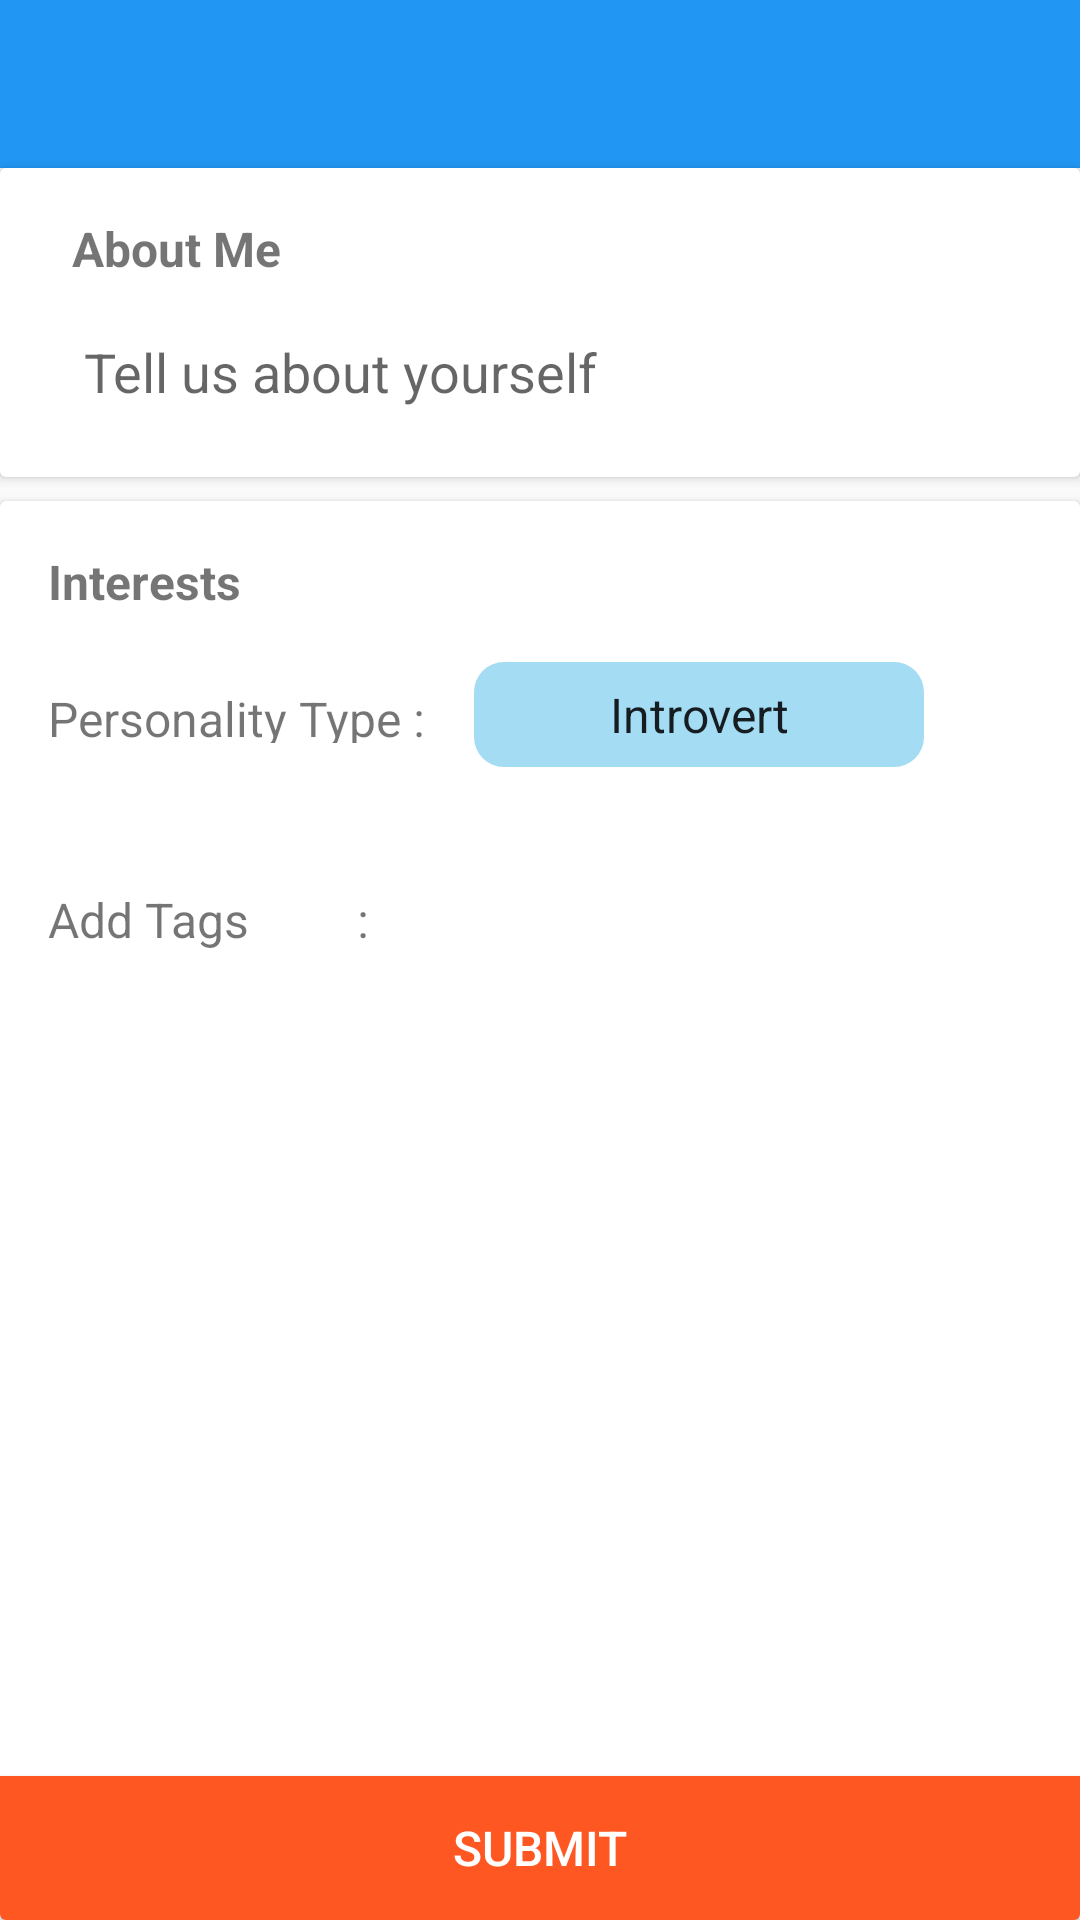

Layout XML and referenced resources for this Android screen:
<!-- AndroidManifest.xml: application theme AppTheme -->
<!-- res/layout/activity_edit2.xml -->
<?xml version="1.0" encoding="utf-8"?>
<androidx.constraintlayout.widget.ConstraintLayout xmlns:android="http://schemas.android.com/apk/res/android"
    xmlns:app="http://schemas.android.com/apk/res-auto"
    xmlns:tools="http://schemas.android.com/tools"
    android:layout_width="match_parent"
    android:layout_height="match_parent"
    tools:context=".Edit2">

    <include
        android:id="@+id/toolbar"
        layout="@layout/bar_layout"
        app:layout_constraintEnd_toEndOf="parent"
        app:layout_constraintStart_toStartOf="parent"
        app:layout_constraintTop_toTopOf="parent" />

    <androidx.cardview.widget.CardView
        android:id="@+id/cardView2"
        android:layout_width="0dp"
        android:layout_height="wrap_content"
        app:layout_constraintEnd_toEndOf="parent"
        app:layout_constraintStart_toStartOf="parent"
        app:layout_constraintTop_toBottomOf="@+id/toolbar">

        <androidx.constraintlayout.widget.ConstraintLayout
            android:layout_width="match_parent"
            android:layout_height="match_parent">

            <TextView
                android:id="@+id/about"
                android:layout_width="wrap_content"
                android:layout_height="wrap_content"
                android:layout_marginStart="24dp"
                android:layout_marginTop="16dp"
                android:text="About Me "
                android:textSize="16sp"
                android:textStyle="bold"
                app:layout_constraintStart_toStartOf="parent"
                app:layout_constraintTop_toTopOf="parent" />

            <EditText
                android:id="@+id/aboutUsText"
                android:layout_width="0dp"
                android:layout_height="wrap_content"
                android:layout_marginTop="8dp"
                android:layout_marginEnd="32dp"
                android:layout_marginBottom="16dp"
                android:ems="10"
                android:gravity="start|top"
                android:hint="Tell us about yourself"
                android:inputType="textMultiLine"
                app:layout_constraintBottom_toBottomOf="parent"
                app:layout_constraintEnd_toEndOf="parent"
                app:layout_constraintStart_toStartOf="@+id/about"
                app:layout_constraintTop_toBottomOf="@+id/about" />
        </androidx.constraintlayout.widget.ConstraintLayout>
    </androidx.cardview.widget.CardView>

    <androidx.cardview.widget.CardView
        android:id="@+id/cardView3"
        android:layout_width="0dp"
        android:layout_height="0dp"
        android:layout_marginTop="8dp"
        app:layout_constraintBottom_toBottomOf="parent"
        app:layout_constraintEnd_toEndOf="parent"
        app:layout_constraintStart_toStartOf="parent"
        app:layout_constraintTop_toBottomOf="@+id/cardView2">

        <androidx.constraintlayout.widget.ConstraintLayout
            android:layout_width="match_parent"
            android:layout_height="match_parent">

            <TextView
                android:id="@+id/textView13"
                android:layout_width="wrap_content"
                android:layout_height="wrap_content"
                android:layout_marginStart="16dp"
                android:layout_marginTop="16dp"
                android:text="Interests"
                android:textSize="16sp"
                android:textStyle="bold"
                app:layout_constraintStart_toStartOf="parent"
                app:layout_constraintTop_toTopOf="parent" />

            <TextView
                android:id="@+id/textView14"
                android:layout_width="wrap_content"
                android:layout_height="19dp"
                android:layout_marginTop="24dp"
                android:text="Personality Type :"
                android:textSize="16sp"
                app:layout_constraintStart_toStartOf="@+id/textView13"
                app:layout_constraintTop_toBottomOf="@+id/textView13" />

            <Spinner
                android:id="@+id/personality"
                android:layout_width="150dp"
                android:layout_height="35dp"
                android:layout_marginStart="16dp"
                android:background="@drawable/edit_text_background"
                android:entries="@array/personality_types"
                android:textAlignment="center"
                app:layout_constraintBottom_toBottomOf="@+id/textView14"
                app:layout_constraintStart_toEndOf="@+id/textView14"
                app:layout_constraintTop_toTopOf="@+id/textView14" />


            <Button
                android:id="@+id/btnOrder"
                android:layout_width="wrap_content"
                android:layout_height="wrap_content"
                android:layout_alignParentTop="true"
                android:layout_centerHorizontal="true"
                android:layout_marginStart="32dp"
                android:background="@drawable/round_bitton"
                android:text="Add"
                android:textColor="#fff"
                app:layout_constraintBottom_toBottomOf="@+id/textView15"
                app:layout_constraintStart_toEndOf="@+id/textView15"
                app:layout_constraintTop_toTopOf="@+id/textView15" />

            <TextView
                android:id="@+id/tagsText"
                android:layout_width="0dp"
                android:layout_height="wrap_content"
                android:layout_marginTop="32dp"
                android:layout_marginEnd="16dp"
                android:textSize="15sp"
                app:layout_constraintEnd_toEndOf="parent"
                app:layout_constraintStart_toStartOf="@+id/textView15"
                app:layout_constraintTop_toBottomOf="@+id/textView15" />

            <TextView
                android:id="@+id/textView15"
                android:layout_width="wrap_content"
                android:layout_height="wrap_content"
                android:layout_marginTop="48dp"
                android:text="Add Tags         :"
                android:textSize="16sp"
                app:layout_constraintStart_toStartOf="@+id/textView14"
                app:layout_constraintTop_toBottomOf="@+id/textView14" />

            <Button
                android:id="@+id/submit"
                android:layout_width="0dp"
                android:layout_height="wrap_content"
                android:background="@drawable/rectange_button"
                android:text="Submit"
                android:textColor="#fff"
                android:textSize="16sp"
                app:layout_constraintBottom_toBottomOf="parent"
                app:layout_constraintEnd_toEndOf="parent"
                app:layout_constraintStart_toStartOf="parent" />

        </androidx.constraintlayout.widget.ConstraintLayout>
    </androidx.cardview.widget.CardView>


</androidx.constraintlayout.widget.ConstraintLayout>
<!-- res/layout/bar_layout.xml (included above) -->
<?xml version="1.0" encoding="utf-8"?>
<androidx.appcompat.widget.Toolbar xmlns:android="http://schemas.android.com/apk/res/android"
    android:layout_width="match_parent"
    android:layout_height="wrap_content"
    xmlns:app="http://schemas.android.com/apk/res-auto"
    android:id="@+id/toolbar"
    app:titleTextColor="#fff"
    app:titleTextAppearance="@style/Toolbar.TitleText"
    android:background="@color/colorPrimaryDark">

</androidx.appcompat.widget.Toolbar>
<!-- resources referenced by this layout -->
<resources>
  <string-array name="personality_types">
          <item>Introvert</item>
          <item>Extrovert</item>
          <item>Ambivert</item>
      </string-array>
  <color name="colorPrimaryDark">#2196F3</color>
  <!-- drawable edit_text_background (drawable) -->
  <?xml version="1.0" encoding="utf-8"?>
  <shape xmlns:android="http://schemas.android.com/apk/res/android"
      android:shape="rectangle">
      <corners
          android:radius="10dp"/>
  
      <solid android:color="#A4DCF4"/>
  
  </shape>
  <!-- drawable rectange_button (drawable) -->
  <?xml version="1.0" encoding="utf-8"?>
  <shape xmlns:android="http://schemas.android.com/apk/res/android"
      android:shape="rectangle">
  
      <solid android:color="@color/Orange"/>
  
  </shape>
  <!-- drawable round_bitton (drawable) -->
  <?xml version="1.0" encoding="utf-8"?>
  <shape xmlns:android="http://schemas.android.com/apk/res/android"
      android:shape="ring">
      <corners
          android:radius="10dp"/>
      <solid android:color="@color/colorPrimary"/>
  
  </shape>
  <style name="Toolbar.TitleText" parent="TextAppearance.Widget.AppCompat.Toolbar.Title">
          <item name="android:textSize">18sp</item>
      </style>
  <style name="AppTheme" parent="Theme.AppCompat.Light.NoActionBar">
          
          <item name="colorPrimary">@color/colorPrimary</item>
          <item name="colorPrimaryDark">@color/colorPrimaryDark</item>
          <item name="colorAccent">@color/colorAccent</item>
          <item name="android:textColorSecondary">#fff</item>
      </style>
  <color name="Orange">#FF5722</color>
  <color name="colorPrimary">#03A9F4</color>
  <color name="colorAccent">#03DAC5</color>
</resources>
